Run: headless pygame with SDL's dummy video driver; simulated clock (each Clock.tick advances the game by its frame time, no real sleeping); random seed 0; keys injected as events and as key.get_pressed() state; mouse plan: one left click at the window centre at the start of phase 2, then a move to the lower-right quarter at the start of phase 3.
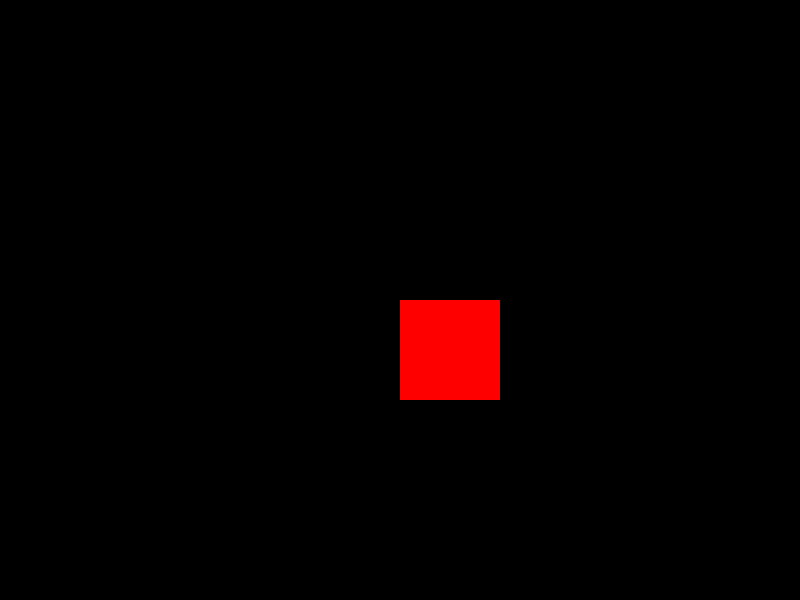
Frame 1 of 4 · flips 1–60 · no input
Frame 2 of 4 · flips 61–180 · clicked the window centre · tapped SPACE, RETURN · held RIGHT (→), D · screen unchanged from frame 1, image omitted
Frame 3 of 4 · flips 181–300 · moved the mouse to the lower-right quarter · held DOWN (↓), S · screen unchanged from frame 2, image omitted
Frame 4 of 4 · flips 301–420 · held LEFT (←), A, UP (↑), W · screen unchanged from frame 3, image omitted

The pygame program that drew these frames:

import pygame
# Your game setup would go here
gameScreen = pygame.display.set_mode((800,600))
pygame.display.set_caption('Pygame Mouse Click - Test Game')
rectangle_color = (255,0,0) # Red color
rectangle_position = (400, 300) # Centre of screen
rectangle_dimension = (100, 100) # Width and Height
rectangle = pygame.Rect(rectangle_position, rectangle_dimension)
running = True
while running:
    pygame.draw.rect(gameScreen, rectangle_color, rectangle)
    pygame.display.update()
    for event in pygame.event.get():
        if event.type == pygame.QUIT:
            running = False
        if event.type == pygame.MOUSEBUTTONDOWN:
            x, y = pygame.mouse.get_pos() # Get click position
            if rectangle.collidepoint(x, y): # Check if click is within rectangle
                print("Rectangle clicked!")
pygame.quit()
